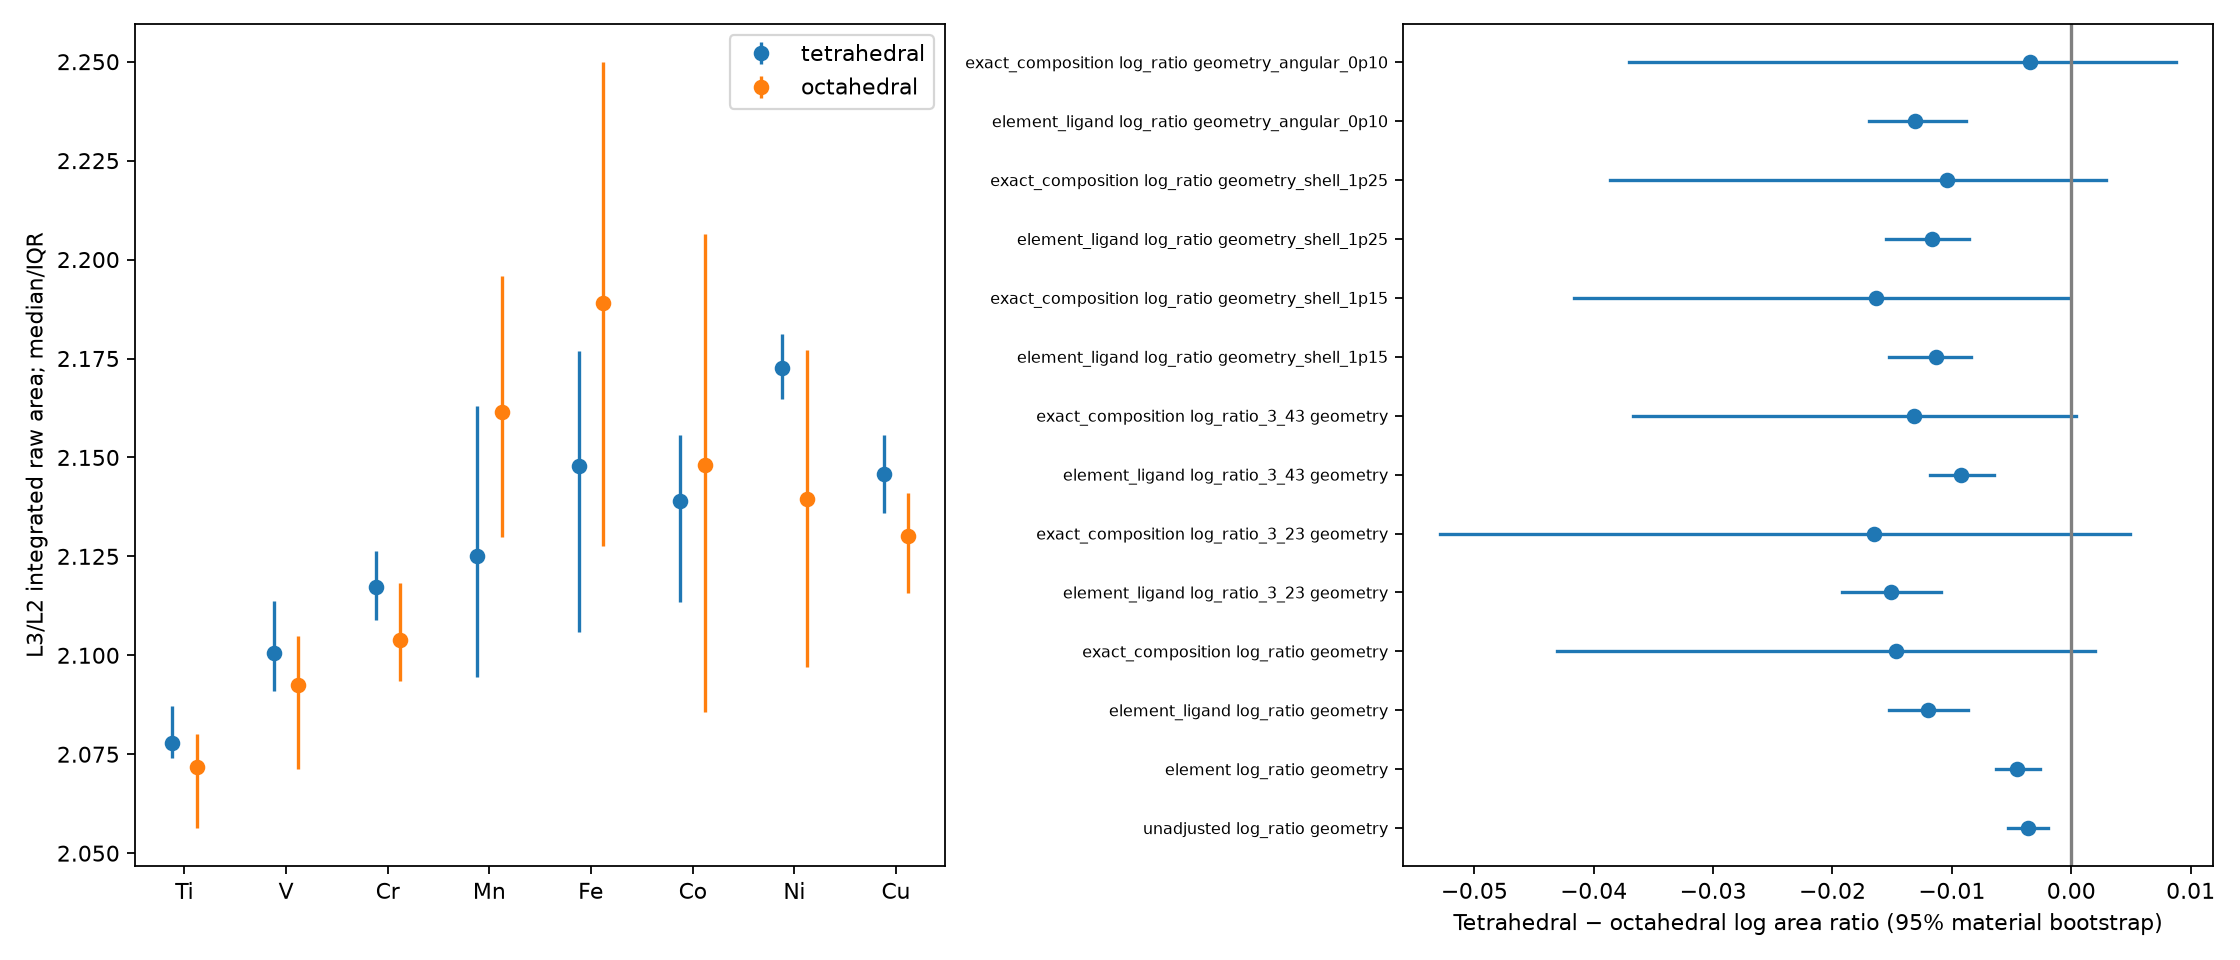

Source data for this figure (header and first rows):
feature, geometry_definition, adjustment, n_sites, n_materials, n_chemical_strata, tetra_minus_octa_log_ratio, ci025, ci975, bootstrap_replicates
log_ratio, geometry, unadjusted, 5408, 3602, 1, -0.003652, -0.005304, -0.001946, 400
log_ratio, geometry, element, 5408, 3602, 8, -0.004583, -0.006265, -0.002657, 400
log_ratio, geometry, element_ligand, 4592, 3005, 67, -0.01201, -0.0153, -0.008677, 400
log_ratio, geometry, exact_composition, 301, 108, 76, -0.01467, -0.04305, 0.002014, 400
log_ratio_3_23, geometry, element_ligand, 4592, 3005, 67, -0.01509, -0.0192, -0.0109, 400
log_ratio_3_23, geometry, exact_composition, 301, 108, 76, -0.01654, -0.05285, 0.004917, 400
log_ratio_3_43, geometry, element_ligand, 4592, 3005, 67, -0.009231, -0.01184, -0.006506, 400
log_ratio_3_43, geometry, exact_composition, 301, 108, 76, -0.01316, -0.0367, 0.0003947, 400
log_ratio, geometry_shell_1p15, element_ligand, 4413, 2909, 73, -0.01135, -0.01524, -0.008388, 400
log_ratio, geometry_shell_1p15, exact_composition, 291, 104, 75, -0.01635, -0.04163, -0.0003129, 400
log_ratio, geometry_shell_1p25, element_ligand, 4387, 2852, 56, -0.0117, -0.01555, -0.00853, 400
log_ratio, geometry_shell_1p25, exact_composition, 288, 100, 72, -0.0104, -0.03867, 0.002878, 400
log_ratio, geometry_angular_0p10, element_ligand, 3560, 2454, 62, -0.01305, -0.01695, -0.008848, 400
log_ratio, geometry_angular_0p10, exact_composition, 197, 66, 51, -0.003449, -0.03704, 0.008799, 400
